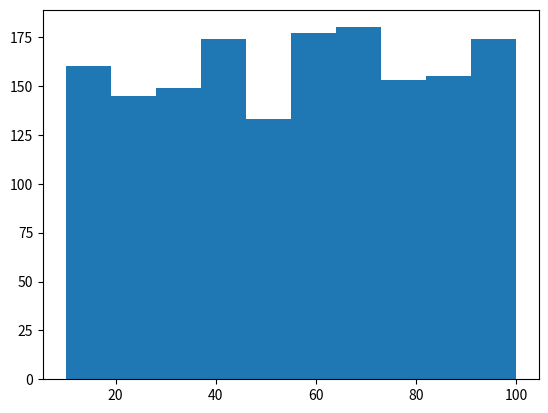

Source code (Python):
'''
simulation of online and offline navigation algorithms

user has option to either give a specific grid through a config file, or to have the simulator generate a random grid :
'''

import json
import random
import matplotlib.pyplot as plt

#============================ helper functions ================================

'''
calculates steps taken from source to destination
'''
def singleRun(grid,obstacle,start,target,navAlg,runRun):
    steps = random.randint(10,100)
    return steps

#============================ main ============================================

'''
asks user for the navigation algorithm they want to run then runs the specific function for it and returns the steps taken from start node to destination
'''
def main():
    grids      = [(20,20),(50,50)] # FIXME
    obstacles  = ['foo','bar']     # FIXME
    starts     = [(1,2),(3,4)]     # FIXME
    targets    = [(5,6),(7,8)]     # FIXME
    numRuns    = 100
    navAlg     = None              # FIXME
    
    # run all simulations
    with open('HNOO.log','w') as f:
        for grid in grids:
            for obstacle in obstacles:
                for start in starts:
                    for target in targets:
                        for runRun in range(numRuns):
                        
                            # run  single run
                            steps = singleRun(grid,obstacle,start,target,navAlg,runRun)
                            
                            # log the results
                            f.write(json.dumps(
                                {
                                    'grid':     grid,
                                    'obstacle': obstacle,
                                    'start':    start,
                                    'target':   target,
                                    'runRun':   runRun,
                                    'steps':    steps,
                                }
                            )+'\n')
    
    # analyze the results
    dist_steps = []
    with open('HNOO.log','r') as f:
        for line in f:
            results = json.loads(line)
            dist_steps += [results['steps']]
    plt.hist(dist_steps)
    '''
    plt.xlabel('Smarts')
    plt.ylabel('Probability')
    plt.title('Histogram of IQ')
    plt.text(60, .025, r'$\mu=100,\ \sigma=15$')
    plt.xlim(40, 160)
    plt.ylim(0, 0.03)
    plt.grid(True)
    '''
    #plt.show()
    plt.savefig('HNOO.png')
    
    
    print('Done.')
    
if __name__=='__main__':
    main()
    
